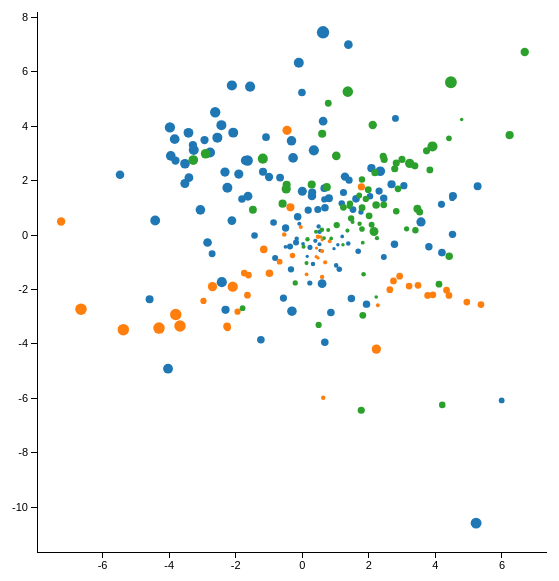
D3 v3 page, settled after 360 driven frames (6 s of simulated time); the page loaded 1 data file(s).



			//Width and height
			var w = 600;
			var h = 600;
			var padding = 30;

			// add the tooltip area to the webpage
			var tooltip = d3.select("body").append("div")
    			.attr("class", "tooltip")
    			.style("opacity", 0);

			var dataset;
			d3.tsv("motor.tsv", function(data) {
			dataset = data;

			//Create scale functions
			var xScale = d3.scale.linear()
								 .domain([d3.min(dataset, function(d) { return +d["LeNC44.ppmi.x"]; }) * 1.1, d3.max(dataset, function(d) { return +d["LeNC44.ppmi.x"]; }) * 1.1])
								 //								 .domain(d3.extent(dataset, function(d) { return +d["LeNC44.ppmi.x"]; }))
								 .range([padding, w - padding * 2]);

			var yScale = d3.scale.linear()
								 .domain([d3.min(dataset, function(d) { return +d["LeNC44.ppmi.y"]; }) * 1.1, d3.max(dataset, function(d) { return +d["LeNC44.ppmi.y"]; }) * 1.1])
								 .range([h - padding, padding]);

			//Define X axis
			var xAxis = d3.svg.axis()
							  .scale(xScale)
							  .orient("bottom")
							  .ticks(10)
							  .outerTickSize(0);

			//Define Y axis
			var yAxis = d3.svg.axis()
							  .scale(yScale)
							  .orient("left")
							  .ticks(10)
							  .outerTickSize(0);

			//Zoom
			var zoom = d3.behavior.zoom()
						.scaleExtent([1, 10])
						.on("zoom", zoomed);

			//Create SVG element
			var svg = d3.select("body")
						.append("svg")
						.attr("width", w)
						.attr("height", h)
						.append("g")
						.call(zoom);

			var rect = svg.append("rect")
						.attr("width", w)
						.attr("height", h)
						.style("fill", "none")
						.style("pointer-events", "all");

			var container = svg.append("g");

			//Create color scale
			var getColors = d3.scale.category10();

			//Create dot size scale
			var getClustSize = d3.scale.sqrt();

			dot = container.append("g")
			   .attr("class", "dot")
			   .selectAll("circle")
			   .data(dataset)
			   .enter()
			   .append("circle")
			   .attr("cx", function(d) {
			   		return xScale(+d["LeNC44.ppmi.x"]);
			   })
			   .attr("cy", function(d) {
			   		return yScale(+d["LeNC44.ppmi.y"]);
			   })
			   .attr("r", function(d) {return getClustSize(+d["LeNC44.ppmi.maxW"]*5);})
//				 .attr("r", 3)
			   .style("fill", function(d) { return getColors(d.label); })
      	 .on("mouseover", function(d) {
          		tooltip.transition()
								.duration(200)
								.style("opacity", .9);
          			tooltip.html("<b>"+d.token+"</b><br>"+d.text)
								.style("left", (d3.event.pageX + 20) + "px")
								.style("top", (d3.event.pageY - 28) + "px");
			svg.selectAll("circle").style("opacity", .2);
			d3.select(this).attr("r", function(d) {return getClustSize(+d["LeNC44.ppmi.maxW"]*5);}).style("fill", "red").style("opacity", 1);
      		})
      		.on("mouseout", function(d) {
          		tooltip.transition()
			.duration(500)
			.style("opacity", 0);
			svg.selectAll("circle").attr("r", function(d) {return getClustSize(+d["LeNC44.ppmi.maxW"]*5);}).style("fill", function(d) { return getColors(d.label); }).style("opacity", 1);
      		});

			//Create X axis
			container.append("g")
				.attr("class", "x axis")
				.attr("transform", "translate(0," + (h - padding) + ")")
				.call(xAxis);

			//Create Y axis
			container.append("g")
				.attr("class", "y axis")
				.attr("transform", "translate(" + padding + ",0)")
				.call(yAxis);

				//On click, update with new data
				d3.selectAll("select").on("change", function() {
					updateData();
				});

				function updateData() {
						var selection = d3.select("#parameters").property("value");

						//Update scale domains
						xScale.domain([d3.min(dataset, function(d) { return +d[selection+".x"]; }) * 1.1, d3.max(dataset, function(d) { return +d[selection+".x"]; }) * 1.1]);
						yScale.domain([d3.min(dataset, function(d) { return +d[selection+".y"]; }) * 1.1, d3.max(dataset, function(d) { return +d[selection+".y"]; }) * 1.1]);

						svg.select("g.x.axis")
							.call(xAxis);

						svg.select("g.y.axis")
							.call(yAxis);

						svg.select("#tooltip").classed("hidden", true);

						//Update all circles
						svg.selectAll("circle")
						   .data(dataset)
						   .transition()
	   					 .duration(1000)
						   .attr("cx", function(d) {
				   			return xScale(d[selection+".x"]);
				   		})
				   		.attr("cy", function(d) {
				   			return yScale(d[selection+".y"]);
				   		});
//							.attr("r", 3)
//				   		.attr("r", function(d) {return getClustSize(+d[selection+".maxW"]*5);})
//				   		.attr("fill", function(d) {return getColors(d.label);})

							svg.selectAll("circle").attr("r", function(d) {return getClustSize(+d["LeNC44.ppmi.maxW"]*5);}).style("fill", function(d) { return getColors(d.label); }).style("opacity", 1);
				}

			function zoomed() {
				container.attr("transform", "translate(" + d3.event.translate + ")scale(" + d3.event.scale + ")");
			}
			});
		

### data: motor.tsv
token	label	LeNC44.L1LLRx5.x	LeNC44.L1LLRx5.y	LeNC77.L1LLR.x	LeNC77.L1LLR.y	LeNC44.L1LLR.x	LeNC44.L1LLR.y	LeNC77.L1LLRx5.x	LeNC77.L1LLRx5.y	LeNC44.ppmi.x	LeNC44.ppmi.y	LeNC77.ppmi.x	LeNC77.ppmi.y	text	LeNC44.L1LLRx5.maxW	LeNC77.L1LLR.maxW	LeNC44.L1LLR.maxW	LeNC77.L1LLRx5.maxW	LeNC44.ppmi.maxW	LeNC77.ppmi.maxW
motor/noun/ad19991016/65663	a	4.213	-0.6694	2.095	2.717	-3.628	1.702	-2.151	0.7429	-2.551	3.575	-4.424	4.829	Het gebruik van magnesium in het versnel…	9.52	7.67	7.91	9.28	5.03	4.89
motor/noun/ad20000801/6645	a	-1.652	5.025	-3.041	-0.1411	4.045	3.929	3.713	1.121	0.5211	0.1211	4.57	-1.036	" Aangezien Renault straks aan Benetton …	8.26	6.6	6.65	8.21	0.96	4.67
motor/noun/ad20000909/43189	a	4.54	4.045	-1.441	4.026	-0.3434	5.614	3.995	-1.651	-3.287	3.304	-3.845	-5.223	Het programma begint met de 1,6 en de 1,…	9.52	7.67	7.91	9.28	3.43	3.41
motor/noun/ad20000925/33286	a	-3.004	-1.208	1.073	-1.825	1.505	-3.116	-0.623	2.624	4.528	1.434	-1.573	-5.301	Häkkinen zag tot zijn schrik het vuur ui…	9.52	7.67	7.91	9.28	3.24	3.27
motor/noun/ad20001028/3229	a	2.935	5.219	-2.804	2.856	0.6519	5.789	3.911	-1.134	-2.25	1.737	-1.911	4.742	Zo`n kleinere <font color="red">motor</f…	8.58	7.06	6.97	8.67	4.97	4.62
motor/noun/ad20001117/55839	a	2.656	1.438	0.7553	-0.9118	0.7587	-1.097	-0.1215	2.049	-3.06	0.9227	-0.788	4.69	Bijvoorbeeld door op de <font color="red…	9.52	7.67	7.91	9.28	4.64	4.28
motor/noun/ad20001223/66897	a	0.9993	-2.135	2.319	0.4343	-1.782	-1.412	-1.435	0.226	1.199	-0.05214	1.479	-0.6045	Maar het ergste van alles was dat één va…	9.52	7.67	7.91	9.28	0.69	0.55
motor/noun/ad20010131/26543	a	2.159	2.5	-0.5759	1.525	0.5834	2.808	1.583	1.446	1.93	-2.538	1.021	-5.661	Minardi is het enige team in de Formule …	9.52	7.67	7.91	9.28	2.76	2.9
motor/noun/ad20010210/1906	a	-0.9679	2.182	-1.22	0.1967	2.174	1.414	2.269	0.1142	-0.9981	2.13	-2.899	1.798	De 1,7 liter <font color="red">motor</fo…	9.52	7.67	7.91	9.28	3.43	3.8
motor/noun/ad20010303/8017	a	2.882	-3.5	3.082	-0.7122	-3.577	-1.548	-2.223	1.617	2.8	4.281	-5.362	-2.657	Ferrari blijft de snelle <font color="re…	9.52	7.67	7.91	9.28	2.39	2.46
motor/noun/ad20010317/93103	a	-0.9435	0.6281	-0.1778	0.857	1.306	-0.1265	0.963	-0.6445	-0.1879	-0.2742	2.016	1.73	In de praktijk blijkt de TDCi-motor , zo…	9.52	7.67	7.91	9.28	1.85	3.12
motor/noun/ad20010519/81895	a	3.721	1.323	0.003637	3.367	-1.488	3.57	1.812	-1.829	-3.26	3.121	-6.879	4.287	Een nog sterkere 180 pk uitvoering van d…	9.52	7.72	7.91	9.32	4.97	4.62
motor/noun/ad20011201/63033	a	3.053	7.648	-2.535	6.143	4.516	7.521	5.215	3.961	0.6268	4.179	-4.827	0.4413	Wij hebben behalve prachtige hypersporti…	8.15	7.64	6.54	9.25	3.77	3.66
motor/noun/ad20011222/63736	a	3.796	-0.1634	2.076	1.584	-1.098	-2.247	-1.467	1.647	-1.243	-3.846	7.326	3.426	Middenop de snelweg in het fileverkeer v…	9.52	7.67	7.91	9.28	2.85	5.69
motor/noun/ad20011224/17028	a	1.995	-1.275	1.923	1.159	-1.552	0.1472	-0.9329	-0.3124	-4.033	-4.909	6.032	12.5	De <font color="red">motor</font> van de…	9.52	7.67	7.91	9.28	4.82	4.26
motor/noun/ad20020222/56126	a	1.586	0.3787	0.7709	0.6027	-0.3172	0.5305	0.09454	0.5845	1.476	-2.329	2.067	6.021	De dienstdoend kapitein van de gloednieu…	9.52	7.67	7.91	9.28	2.81	3.16
motor/noun/ad20020223/38162	a	0.4346	4.674	-0.1736	-2.838	4.158	2.518	1.329	3.489	2.078	2.454	-2.704	-1.76	De <font color="red">motor</font> jankt …	9.52	7.67	7.91	9.28	3.37	3.11
motor/noun/ad20020315/39960	a	-3.196	-0.8575	-0.1936	-2.633	-2.347	3.646	2.732	2.238	-2.431	4.034	-4.118	4.753	De automatische versnellingsbak schakelt…	9.52	7.67	7.91	9.28	5.03	4.89
motor/noun/ad20000624/58164	a	-0.3045	1.692	-0.4144	2.437	1.088	3.094	1.865	-1.416	-3.419	3.753	-5.661	5.86	De 1,0 liter <font color="red">motor</fo…	9.52	7.67	7.91	9.28	4.8	4.24
motor/noun/ad20020420/36070	a	1.088	9.138	-5.168	0.6796	5.56	7.611	5.704	1.629	-0.1039	6.328	-7.38	0.7698	Pininfarina kreeg het kale onderstel met…	8.58	6.79	6.97	8.4	4.97	4.66
motor/noun/ad20000323/20611	a	0.779	1.768	-0.4393	0.7586	1.095	1.678	1.169	0.3668	-0.3102	-2.799	-7.175	3.784	Een cabriolet Starfire met <font color="…	9.52	7.67	7.91	9.28	4.56	4.48
motor/noun/ad19991127/28125	a	-0.8949	-0.0196	-0.2695	1.768	0.362	2.187	1.201	-0.6315	-5.476	2.212	-2.94	10.92	Het gemiddeld verbruik ligt op 9,3 liter…	9.52	7.67	7.91	9.28	3.68	3.89
motor/noun/NB_20010713_01/65472	a	0.3358	0.9597	-0.006478	0.4218	1.053	0.4518	0.8685	0.6168	0.4679	0.9372	-0.06758	0.9452	Zijn passie voor techniek en <font color…	9.52	7.67	7.91	9.28	2.54	2.44
motor/noun/NB_20010801_01/21130	a	-2.918	0.4044	0.1325	-2.026	3.007	-2.351	0.6373	2.765	2.309	1.613	-1.34	-2.072	Natuurlijk , de eigenaar van die auto wa…	9.52	7.67	7.91	9.28	2.59	2.35
motor/noun/NB_20011214_01/69548	a	0.122	-0.1901	0.8193	0.335	0.07488	-0.2238	0.05781	0.3429	-4.587	-2.36	9.982	2.595	Op een ogenblik dat vrijwel iedereen dac…	9.52	7.67	7.91	9.28	3.18	2.75
motor/noun/NB_20020301_01/174847	a	0.339	-1.683	1.935	0.8358	-1.15	-1.067	-0.7866	0.03606	0.232	-0.4543	2.101	0.9564	Verder wil de FIA opleggen dat er per we…	9.52	7.67	7.91	9.28	1.28	1.04
motor/noun/NB_20020504_01/63615	a	2.403	1.239	0.1323	1.881	-0.8936	2.405	1.142	-0.4402	-2.771	3.031	-3.41	4.985	De <font color="red">motor</font> is een…	9.52	7.67	7.91	9.28	5.03	4.89
motor/noun/NB_20020720_01/42052	a	1.783	2.391	-1.057	0.9286	0.2685	2.533	2.042	1.042	0.6612	1.306	-1.981	0.595	Nieuwe <font color="red">motoren</font> …	9.52	7.67	7.91	9.28	1.9	3.29
motor/noun/NB_20020803_01/40938	a	1.71	0.2043	0.8088	1.454	-0.589	1.009	0.2905	-0.4223	-3.405	2.106	-2.553	6.944	Standaard zijn alle <font color="red">mo…	9.52	7.67	7.91	9.28	3.92	4.72
motor/noun/NB_20020814_01/200017	a	0.3716	2.86	-1.486	0.7041	2.085	2.309	2.148	0.3864	0.1786	0.9132	0.251	0.9484	We gebruiken daarvoor een zweefvliegtuig…	8.58	6.79	6.97	8.4	2.58	2.94
motor/noun/NB_20030107_01/56279	a	7.2	2.888	-0.5403	6.114	-2.874	6.528	2.459	-4.643	-1.567	5.446	-3.563	6.597	De geur van benzine en motorolie , het g…	7.17	5.35	5.56	6.95	5.13	4.57
motor/noun/NB_20030110_01/142503	a	-0.8787	-3.083	3.267	1.859	-1.549	-3.532	-2.14	1.976	0.8599	-2.847	5.362	0.38	Terwijl de <font color="red">motor</font…	9.52	7.67	7.91	9.28	2.92	2.7
… [head cut at 6 KiB]